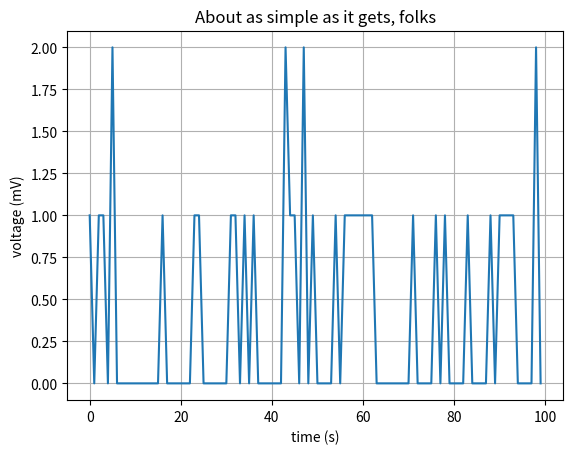

This chart was generated by the following Python code:
import matplotlib.pyplot as plt
import numpy as np
from random import randint
from statistics import mean

# Data for plotting
t = []
scores = []
#volume = int(input("How much is to be washed? (1-10KG)"))
for j in range(100):
    start = 480*5
    counter = 0
    for i in range(10000):
        #print (start)
        start = start + randint(-50, 50)
        if start < 0:
            start = 0
        if int(start) > 6120*0.9:
            start = 3060
            counter = counter + 1
    scores.append(counter)
    t.append(counter)
    
print(mean(scores))

fig, ax = plt.subplots()
ax.plot(t)

ax.set(xlabel='time (s)', ylabel='voltage (mV)',
       title='About as simple as it gets, folks')
ax.grid()

fig.savefig("test.png")
plt.show()
